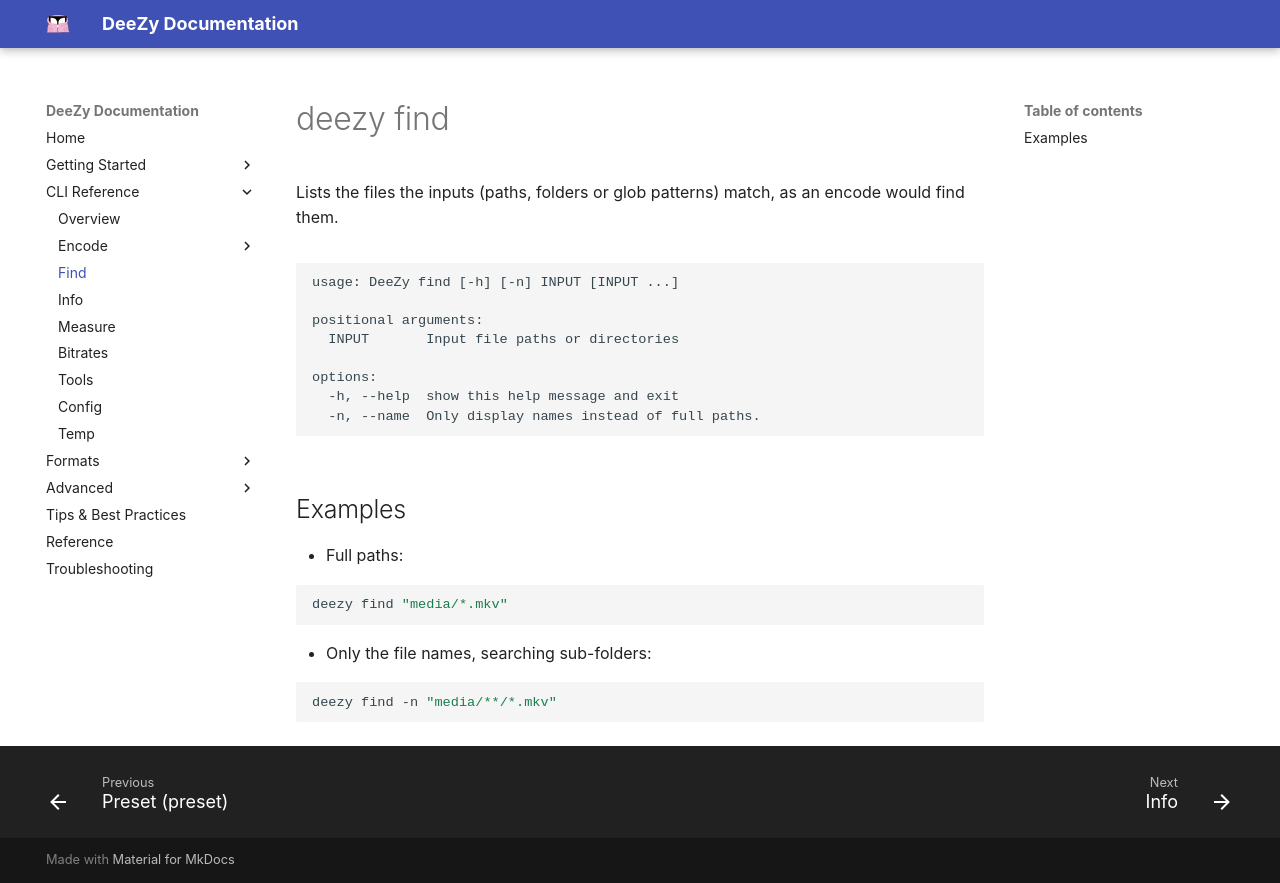

repository: jessielw/DeeZy · page: cli/find.html · generator: mkdocs

# deezy find

Lists the files the inputs (paths, folders or glob patterns) match, as an encode would find them.

<!-- BEGIN generated by scripts/cli_docs.py: edit the parsers in deezy/cli, not this block -->

```text {.scrollable-code-block}
usage: DeeZy find [-h] [-n] INPUT [INPUT ...]

positional arguments:
  INPUT       Input file paths or directories

options:
  -h, --help  show this help message and exit
  -n, --name  Only display names instead of full paths.
```

<!-- END generated -->

## Examples

- Full paths:

```bash
deezy find "media/*.mkv"
```

- Only the file names, searching sub-folders:

```bash
deezy find -n "media/**/*.mkv"
```
